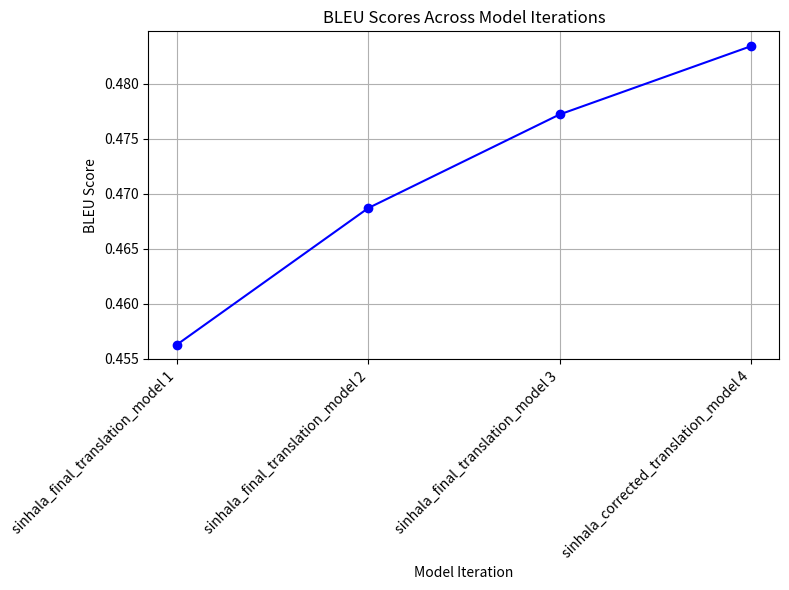

Python code for this plot:
import matplotlib.pyplot as plt

# Data for model iterations and corresponding BLEU scores
models = ['sinhala_final_translation_model 1', 'sinhala_final_translation_model 2', 'sinhala_final_translation_model 3', 'sinhala_corrected_translation_model 4']
bleu_scores = [0.4563, 0.4687, 0.4772, 0.4834]

# Create a figure and axis
plt.figure(figsize=(8, 6))

# Plot the data
plt.plot(models, bleu_scores, marker='o', linestyle='-', color='b', label='BLEU Score')

# Add labels and title
plt.xlabel('Model Iteration')
plt.ylabel('BLEU Score')
plt.title('BLEU Scores Across Model Iterations')

# Display grid for better readability
plt.grid(True)

# Show the plot
plt.xticks(rotation=45, ha='right')  # Rotate x-axis labels for better readability
plt.tight_layout()
plt.show()
